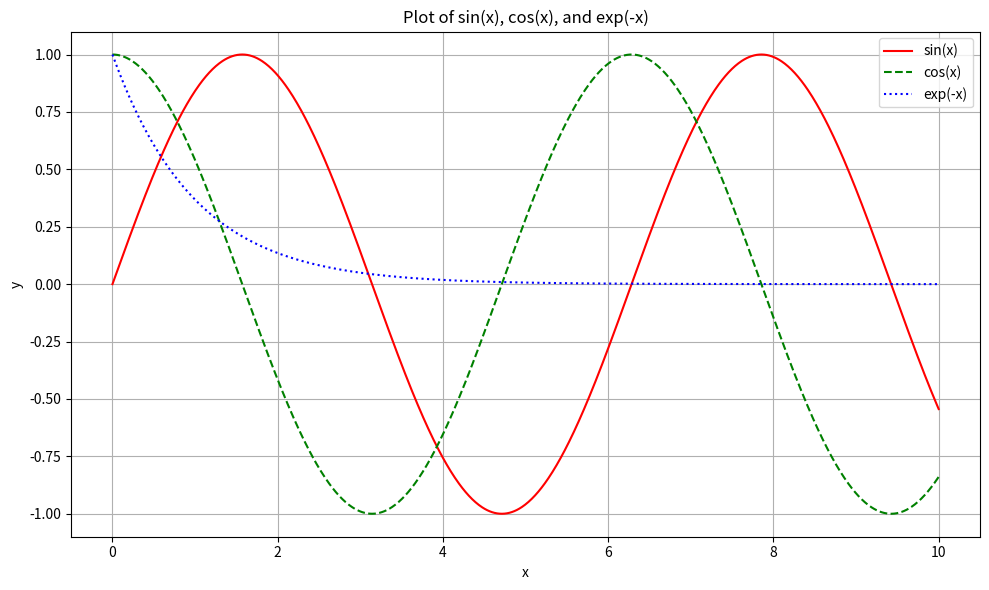

The matplotlib source for this figure:
# Plot functions sin(x), cos(x), and exp(-x) in a range [0,10] in the same figure.
# Colors are red, green, and blue, respectively.
# Lines are solid, dashed, and dotted, respectively. Add a legend.

import numpy as np
import matplotlib.pyplot as plt


def plot_functions(x, sin_style=None, cos_style=None, exp_style=None, figsize=(8, 5)):
    x = np.array(x) 

    default_styles = {
        'sin': {'color': 'r', 'linestyle': '-'},
        'cos': {'color': 'g', 'linestyle': '--'},
        'exp': {'color': 'b', 'linestyle': ':'}
    }

    # Use provided styles or defaults
    sin_style = sin_style or default_styles['sin']
    cos_style = cos_style or default_styles['cos']
    exp_style = exp_style or default_styles['exp']

    y_sin = np.sin(x)
    y_cos = np.cos(x)
    y_exp = np.exp(-x)

    plt.figure(figsize=figsize)

    plt.plot(x, y_sin, label='sin(x)', **sin_style)
    plt.plot(x, y_cos, label='cos(x)', **cos_style)
    plt.plot(x, y_exp, label='exp(-x)', **exp_style)

    plt.legend()
    plt.xlabel('x')
    plt.ylabel('y')
    plt.title('Plot of sin(x), cos(x), and exp(-x)')

    plt.grid(True)
    plt.tight_layout()

    plt.show()

if __name__ == "__main__":
    x = np.linspace(0, 10, 1000)
    plot_functions(
        x,
        sin_style={'color': 'r', 'linestyle': '-'},
        cos_style={'color': 'g', 'linestyle': '--'},
        exp_style={'color': 'b', 'linestyle': ':'}, figsize=(10, 6)
    )

